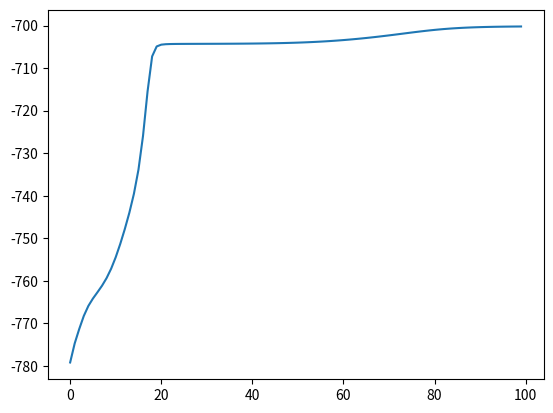

This chart was generated by the following Python code:
# SYSTEM IMPORTS
import matplotlib.pyplot as plt
import numpy as np


# PYTHON PROJECT IMPORTS


def pdf(X: np.ndarray, mu: float, var: float) -> np.ndarray:
    # pr(x | N(mu, var))
    return 1/np.sqrt(2*np.pi*var)*np.exp(-((X-mu)**2)/(2*var))


class GMM(object):
    def __init__(self, k: int) -> None:
        self.k: int = int(k)

        # really can randomly choose means...see comment in GMM::fit_one_iter
        self.mus: np.ndarray = None
        self.vars: np.ndarray = 10*np.random.rand(self.k)
        self.priors: np.ndarray = np.ones(self.k) / k

    def log_likelihood(self, X: np.ndarray) -> float:
        likelihoods: np.ndarray = np.hstack([pdf(X, mu, var).reshape(-1, 1)
                                             for mu,var in zip(self.mus, self.vars)])
        likelihoods *= self.priors.reshape(1,-1)
        return np.sum(np.log(np.sum(likelihoods, axis=1)))

    def fit_one_iter(self, X: np.ndarray) -> None:

        # this is just a choice we made so that we can always see our gaussians
        # in the plot. Really you can pick randomly, but by guaranteeing that
        # the means of our gaussians are in the data, we guarantee that we can
        # see them in our plots.        
        if self.mus is None:
            self.mus = np.random.choice(X.reshape(-1), self.k)

        # E step
        # [num_examples, k]
        likelihoods: np.ndarray = np.hstack([pdf(X, mu, var).reshape(-1, 1)
                                             for mu,var in zip(self.mus, self.vars)])
        posteriors: np.ndarray = likelihoods * self.priors.reshape(1, -1)
        posteriors /= np.sum(posteriors, axis=1, keepdims=True)

        # M step
        self.mus = np.sum(posteriors * X.reshape(-1,1), axis=0) / np.sum(posteriors, axis=0)
        self.vars = np.sum(posteriors * ((X.reshape(-1,1) - self.mus.reshape(1,-1)) ** 2), axis=0) / np.sum(posteriors, axis=0)
        self.priors = np.mean(posteriors, axis=0)

    def fit(self, X: np.ndarray, num_iter: int = 10000, epsilon: float = 1e-8) -> "GMM":
        delta: float = np.inf
        current_iter: int = 0
        prev_log_likelihood: float = self.log_likelihood(X)

        while current_iter < num_iter and delta > epsilon:
            self.fit_one_iter(X)

            current_log_likelihood: float = self.log_likelihood(X)
            delta = abs(current_log_likelihood - prev_log_likelihood) / abs(current_log_likelihood)
            prev_log_likelihood = current_log_likelihood
            current_iter += 1

        return self


if __name__ == "__main__":
    num_samples: int = 100
    num_gaussians: int = 3

    mus: np.ndarray = np.array([-4, 4, 0], dtype=float)
    real_vars: np.ndarray = np.array([1.2, 0.8, 2], dtype=float)

    X: np.ndarray = np.hstack([np.random.normal(loc=mu, scale=var, size=num_samples)
                               for mu, var in zip(mus, real_vars)])

    # plot this data
    x_pts: np.ndarray = np.arange(np.min(X), np.max(X), 0.01)

    # m = GMM(3).fit(X)

    m = GMM(3)
    lls = list()
    for i in range(100):
        m.fit_one_iter(X)
        lls.append(m.log_likelihood(X))
        # if i % 10 == 0:
        #     for mu, var in zip(mus, real_vars):
        #         plt.plot(x_pts, pdf(x_pts, mu, var), color="b")
        #     for mu, var in zip(m.mus, m.vars):
        #         plt.plot(x_pts, pdf(x_pts, mu, var), color="r")
        #     plt.show()
    plt.plot(np.arange(len(lls)), lls)
    plt.show()

